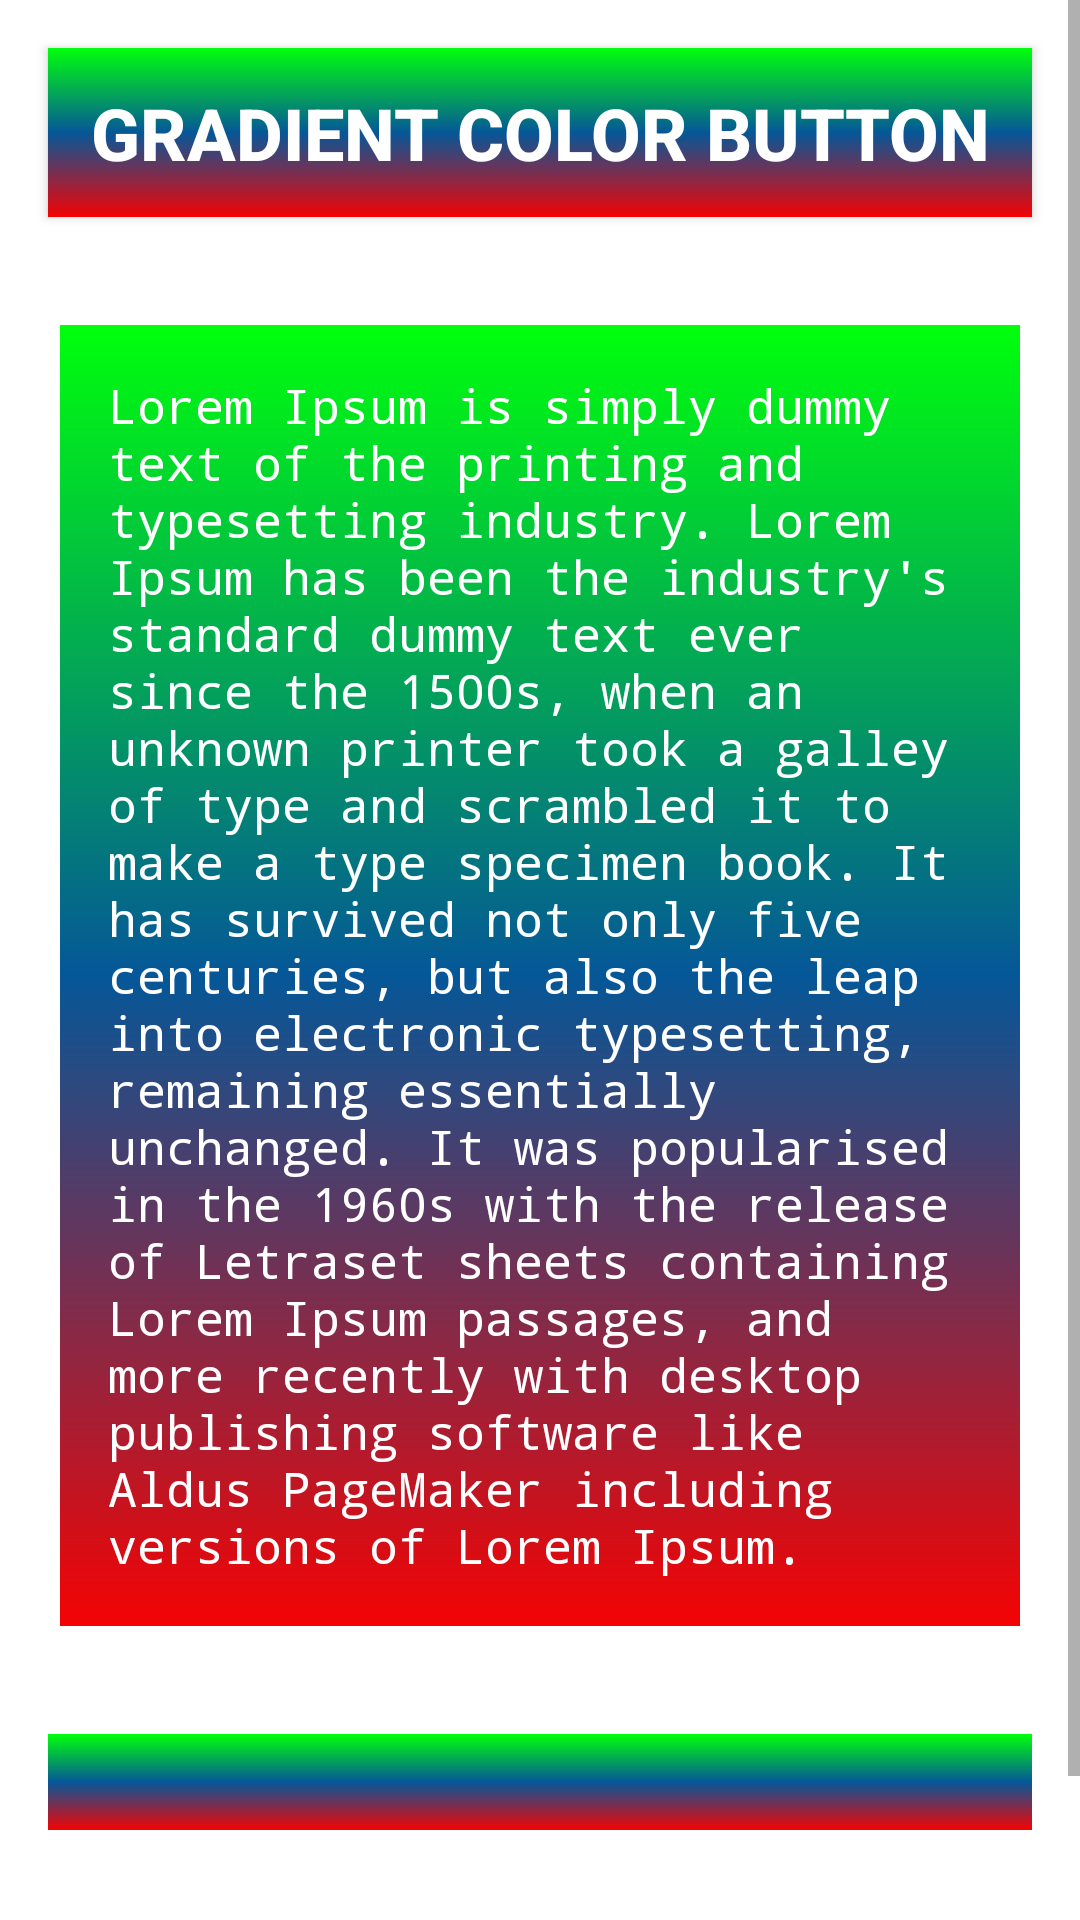

Reconstruct the res/layout file that produces this screen, plus the resources it refers to.
<!-- AndroidManifest.xml: application theme Theme.GradientDrawable -->
<!-- res/layout/activity_links_gradient.xml -->
<?xml version="1.0" encoding="utf-8"?>
<RelativeLayout xmlns:android="http://schemas.android.com/apk/res/android"
    android:layout_width="match_parent"
    android:layout_height="match_parent">

    <ScrollView
        android:layout_width="match_parent"
        android:layout_height="match_parent">

        <LinearLayout
            android:layout_width="match_parent"
            android:layout_height="wrap_content"
            android:orientation="vertical">


            <androidx.appcompat.widget.AppCompatButton
                android:id="@+id/testButton"
                android:layout_width="match_parent"
                android:layout_height="wrap_content"
                android:layout_margin="16dp"
                android:background="@drawable/additional_exercise_gradient_background"
                android:padding="12dp"
                android:text="Gradient Color Button"
                android:textColor="#FFFFFF"
                android:textSize="24sp"
                android:textStyle="bold" />

            <TextView
                android:id="@+id/testTextView"
                android:layout_width="match_parent"
                android:layout_height="wrap_content"
                android:layout_margin="20dp"
                android:background="@drawable/additional_exercise_gradient_background"
                android:fontFamily="monospace"
                android:padding="16dp"
                android:text="Lorem Ipsum is simply dummy text of the printing and typesetting industry. Lorem Ipsum has been the industry's standard dummy text ever since the 1500s, when an unknown printer took a galley of type and scrambled it to make a type specimen book. It has survived not only five centuries, but also the leap into electronic typesetting, remaining essentially unchanged. It was popularised in the 1960s with the release of Letraset sheets containing Lorem Ipsum passages, and more recently with desktop publishing software like Aldus PageMaker including versions of Lorem Ipsum."
                android:textColor="#FFFFFF"
                android:textSize="16sp" />


            <ImageView
                android:layout_width="match_parent"
                android:layout_height="wrap_content"
                android:layout_margin="16dp"
                android:background="@drawable/additional_exercise_gradient_background"
                android:padding="16dp"
                android:src="@drawable/ic_launcher_foreground" />

            <SeekBar
                android:layout_width="match_parent"
                android:layout_height="wrap_content"
                android:layout_margin="16dp"
                android:padding="8dp"
                android:progressDrawable="@drawable/additional_exercise_gradient_background" />


        </LinearLayout>
    </ScrollView>
</RelativeLayout>
<!-- resources referenced by this layout -->
<resources>
  <!-- drawable additional_exercise_gradient_background (drawable) -->
  <?xml version="1.0" encoding="utf-8"?>
  <shape xmlns:android="http://schemas.android.com/apk/res/android">
  
      <gradient
          android:angle="90"
          android:centerColor="#055798"
          android:endColor="#00FF0C"
          android:startColor="#F40303"
          android:type="linear" />
  
  </shape>
  <style name="Theme.GradientDrawable" parent="Theme.MaterialComponents.DayNight.DarkActionBar">
          
          <item name="colorPrimary">@color/purple_500</item>
          <item name="colorPrimaryVariant">@color/purple_700</item>
          <item name="colorOnPrimary">@color/white</item>
          
          <item name="colorSecondary">@color/teal_200</item>
          <item name="colorSecondaryVariant">@color/teal_700</item>
          <item name="colorOnSecondary">@color/black</item>
          
          <item name="android:statusBarColor">?attr/colorPrimaryVariant</item>
          
      </style>
  <!-- not gathered from this repository: default colours our renderer supplied (Android Studio template values) -->
  <color name="purple_500">#FF6200EE</color>
  <color name="purple_700">#FF3700B3</color>
  <color name="teal_200">#FF03DAC5</color>
  <color name="teal_700">#FF018786</color>
  <color name="black">#FF000000</color>
  <color name="white">#FFFFFFFF</color>
</resources>
